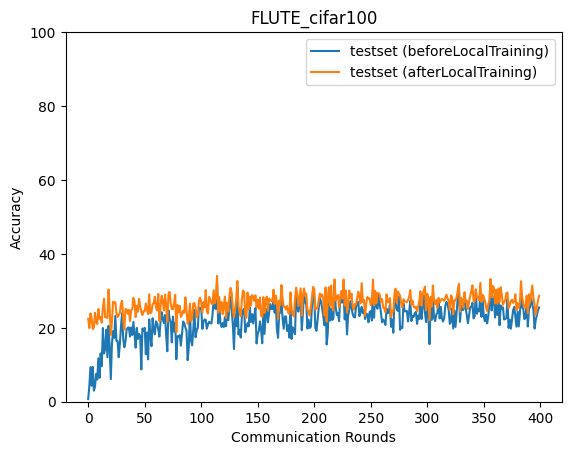

Source data for this figure (header and first rows):
epoch, accuracy_test_before, accuracy_test_after
0, 0.7052, 22.43
1, 4.242, 19.94
2, 9.375, 23.89
3, 4.306, 22.69
4, 9.426, 19.66
5, 2.994, 20.06
6, 4.04, 24.05
7, 7.542, 21.54
8, 5.987, 21.01
9, 11.77, 25.08
10, 6.463, 22.44
11, 13.08, 22.95
12, 9.639, 21.4
13, 19.94, 25.44
14, 13.05, 27.85
15, 14.2, 22.83
16, 19.5, 22.94
17, 12.03, 22.66
18, 20.55, 30.35
19, 14.66, 25.12
20, 6.106, 18.08
21, 15.6, 21.55
22, 19.12, 27.06
23, 17.28, 26.71
24, 23.19, 26.91
25, 16.49, 23.9
26, 16.4, 22.96
27, 12.03, 23.41
28, 15.58, 23.94
29, 20.27, 26.46
30, 23.97, 27.32
31, 16.95, 22.37
32, 14.74, 19.54
33, 16.31, 25.08
34, 19.5, 24.97
35, 20.0, 23.83
36, 20.12, 24.87
37, 17.64, 21.81
38, 20.08, 24.71
39, 18.06, 24.97
40, 21.59, 28.1
41, 18.38, 27.05
42, 14.62, 22.9
43, 19.97, 25.93
44, 16.99, 24.36
45, 18.32, 27.84
46, 17.8, 25.83
47, 8.743, 24.31
48, 19.81, 23.48
49, 19.24, 24.54
50, 20.01, 24.47
51, 12.82, 26.55
52, 18.73, 25.0
53, 11.46, 23.73
54, 22.28, 29.08
55, 18.02, 23.91
56, 15.02, 24.24
57, 22.59, 26.33
58, 19.41, 26.72
59, 18.23, 28.39
... 340 more rows
